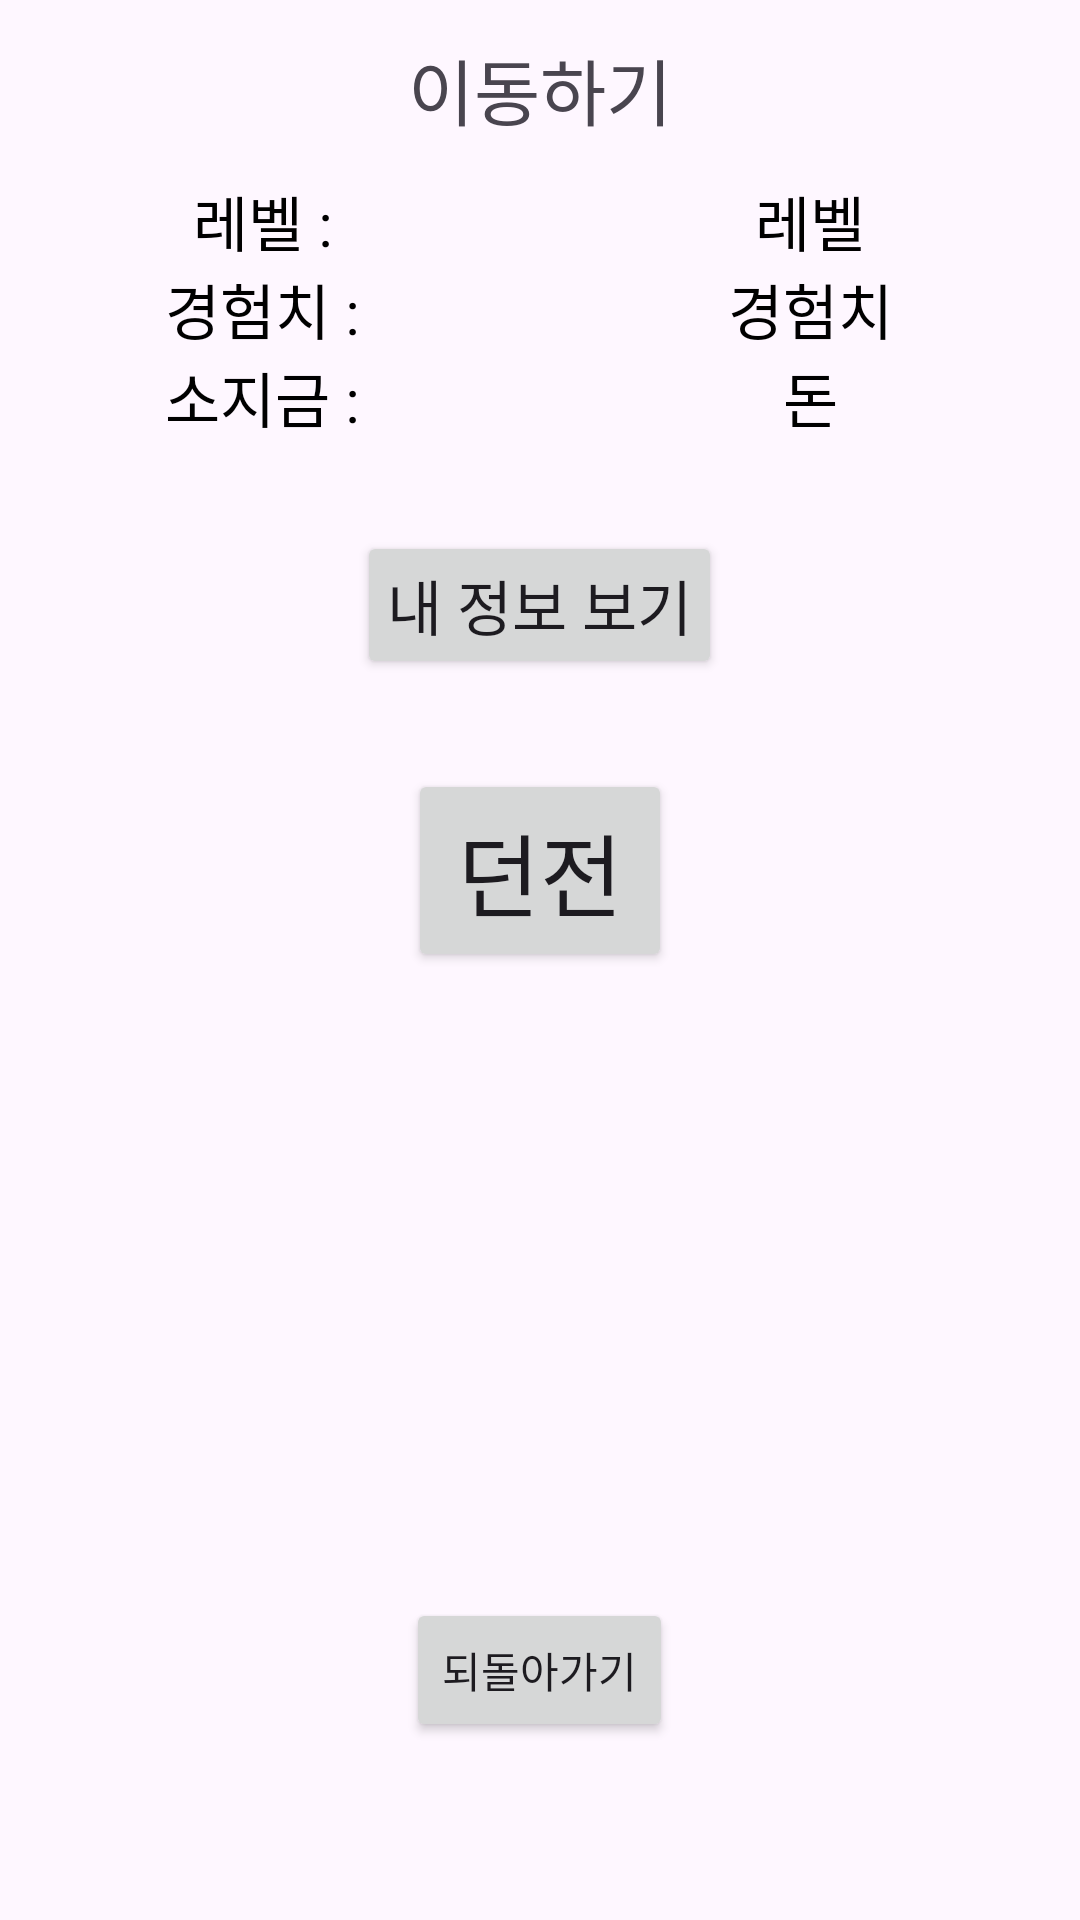

Write the Android layout XML for this screen, with the resource values it uses.
<!-- AndroidManifest.xml: application theme Theme.DungeonWALKIN -->
<!-- res/layout/activity_lobby.xml -->
<?xml version="1.0" encoding="utf-8"?>
<LinearLayout
    xmlns:android="http://schemas.android.com/apk/res/android"
    xmlns:app="http://schemas.android.com/apk/res-auto"
    xmlns:tools="http://schemas.android.com/tools"
    android:id="@+id/main"
    android:layout_width="match_parent"
    android:layout_height="match_parent"
    tools:context=".LobbyActivity"
    android:orientation="vertical"
    android:weightSum="10"
    >

    <TextView
        android:layout_width="match_parent"
        android:layout_height="0dp"
        android:text="이동하기"
        android:textSize="24dp"
        android:gravity="center"
        android:layout_weight="1"
        />
    <LinearLayout
        android:layout_width="match_parent"
        android:layout_height="0dp"
        android:layout_weight="8"
        android:orientation="vertical"
        >
        <LinearLayout
            android:layout_width="match_parent"
            android:layout_height="wrap_content"
            android:weightSum="2"
            android:gravity="center"
            >
            <TextView
                android:layout_width="0dp"
                android:layout_height="match_parent"
                android:layout_weight="1"
                android:gravity="center"
                android:text="레벨 : "
                android:textSize="20dp"
                android:textColor="#000000"
                />
            <TextView
                android:id="@+id/textViewLevel"
                android:layout_width="0dp"
                android:layout_height="match_parent"
                android:layout_weight="1"
                android:gravity="center"
                android:text="레벨"
                android:textSize="20dp"
                android:textColor="#000000"
                />
        </LinearLayout>
        <LinearLayout
            android:layout_width="match_parent"
            android:layout_height="wrap_content"
            android:weightSum="2"
            android:gravity="center"
            >
            <TextView
                android:layout_width="0dp"
                android:layout_height="match_parent"
                android:layout_weight="1"
                android:gravity="center"
                android:text="경험치 : "
                android:textSize="20dp"
                android:textColor="#000000"
                />
            <TextView
                android:id="@+id/textViewExp"
                android:layout_width="0dp"
                android:layout_height="match_parent"
                android:layout_weight="1"
                android:gravity="center"
                android:text="경험치"
                android:textSize="20dp"
                android:textColor="#000000"
                />
        </LinearLayout>
        <LinearLayout
            android:layout_width="match_parent"
            android:layout_height="wrap_content"
            android:weightSum="2"
            android:gravity="center"
            >
            <TextView
                android:layout_width="0dp"
                android:layout_height="match_parent"
                android:layout_weight="1"
                android:gravity="center"
                android:text="소지금 : "
                android:textSize="20dp"
                android:textColor="#000000"
                />
            <TextView
                android:id="@+id/textViewGold"
                android:layout_width="0dp"
                android:layout_height="match_parent"
                android:layout_weight="1"
                android:gravity="center"
                android:text="돈"
                android:textSize="20dp"
                android:textColor="#000000"
                />
        </LinearLayout>
        <Button
            android:id="@+id/enterMyPageButton"
            android:layout_width="wrap_content"
            android:layout_height="wrap_content"
            android:text="내 정보 보기"
            android:textSize="20dp"
            android:layout_gravity="center"
            android:layout_marginTop="30dp"
            android:padding="10dp"
            />
        <Button
            android:id="@+id/enterDungeonButton"
            android:layout_width="wrap_content"
            android:layout_height="wrap_content"
            android:text="던전"
            android:textSize="30dp"
            android:layout_gravity="center"
            android:layout_marginTop="30dp"
            android:padding="12dp"

            />
        <Button
            android:id="@+id/enterShopButton"
            android:layout_width="wrap_content"
            android:layout_height="wrap_content"
            android:text="상점"
            android:textSize="30dp"
            android:layout_gravity="center"
            android:padding="12dp"
            android:layout_marginTop="30dp"
            android:visibility="invisible"
            />
    </LinearLayout>
    <Button
        android:id="@+id/returnButton"
        android:layout_width="wrap_content"
        android:layout_height="wrap_content"
        android:text="되돌아가기"
        android:textSize="14dp"
        android:layout_gravity="center|bottom"
        />
</LinearLayout>
<!-- resources referenced by this layout -->
<resources>
  <style name="Theme.DungeonWALKIN" parent="Base.Theme.DungeonWALKIN" />
  <style name="Base.Theme.DungeonWALKIN" parent="Theme.Material3.DayNight.NoActionBar">
          
          
      </style>
</resources>
